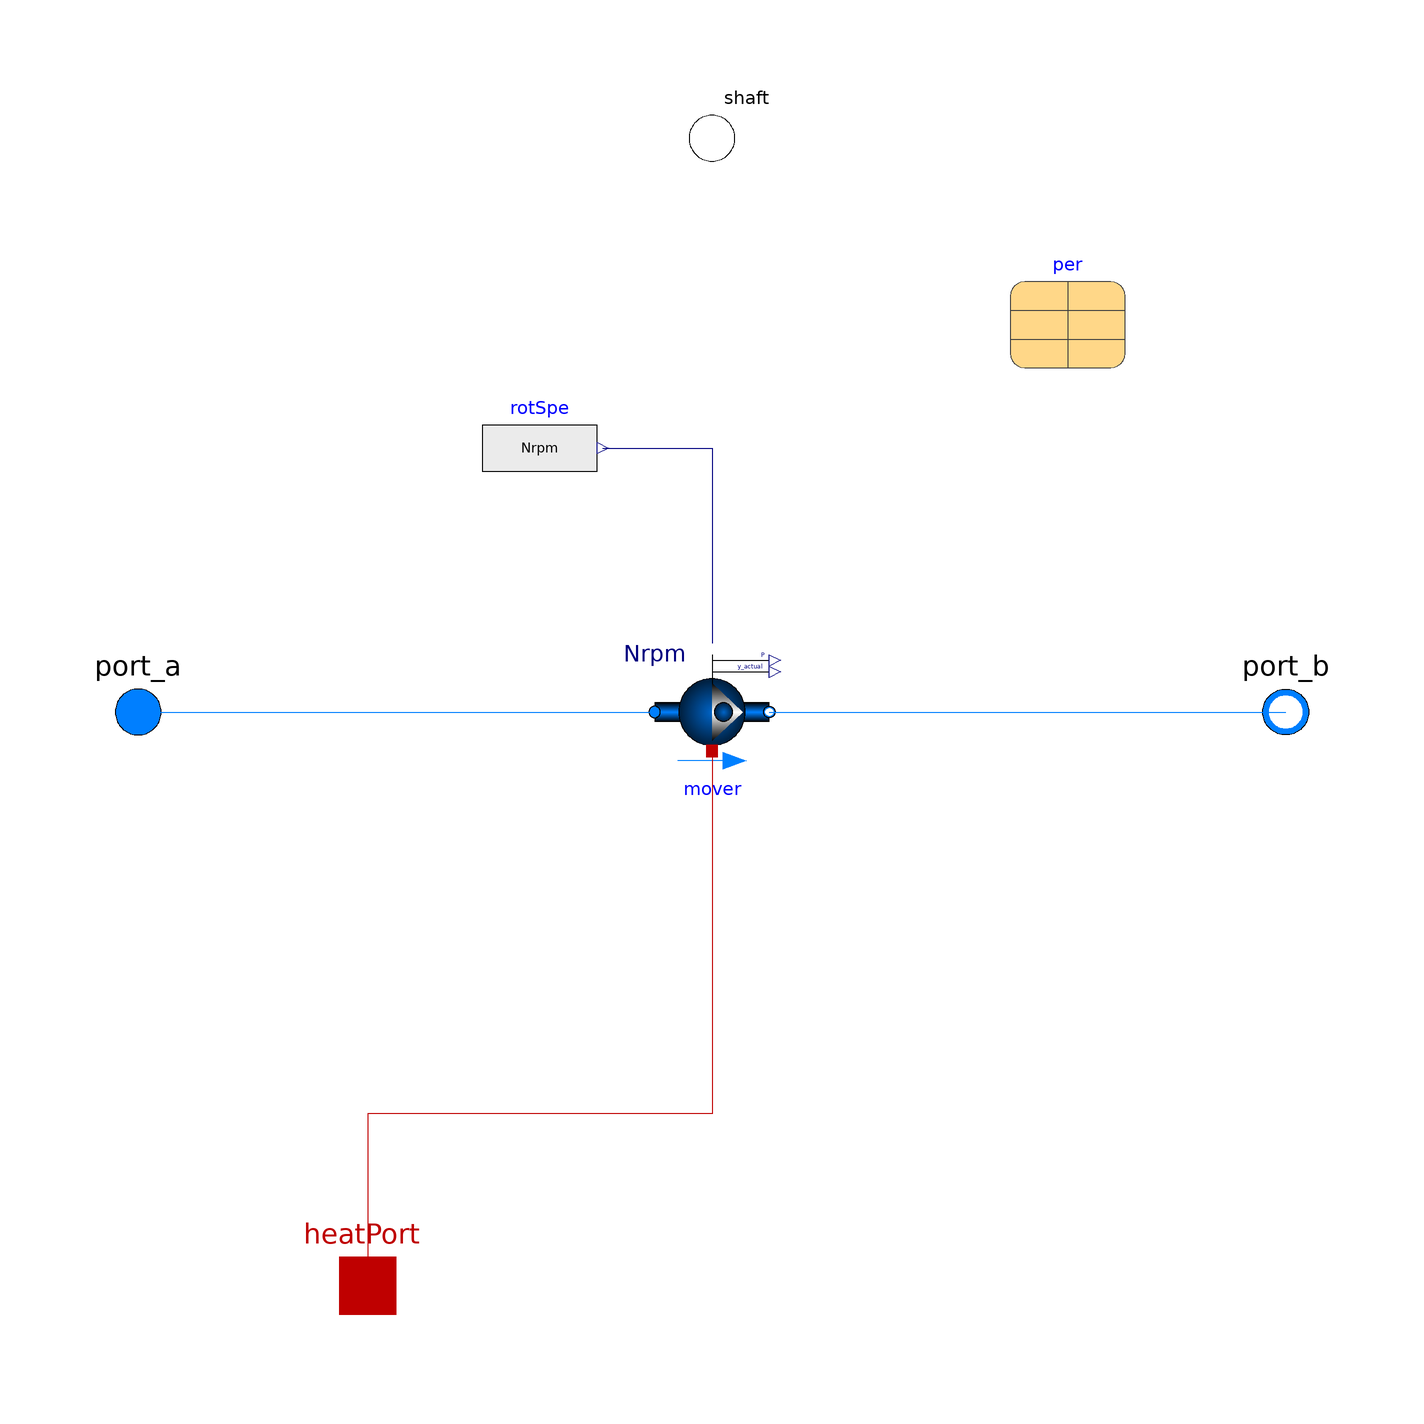

The Modelica model whose source follows is shown above as a component diagram (icons at their Placement, wires along their Line points).

model MechanicalMover "Fan with a rotational flange as input signal"
    extends Buildings.Fluid.Interfaces.PartialTwoPort(
    port_a(p(start=Medium.p_default)),
    port_b(p(start=Medium.p_default)));

    Modelica.SIunits.Angle phi "Shaft angle";
    Modelica.SIunits.AngularVelocity omega "Shaft angular velocity";
    Real Nrpm "Rational speed";

    Modelica.Mechanics.Rotational.Interfaces.Flange_b shaft
    annotation (Placement(transformation(extent={{-10,90},{10,110}})));
    Buildings.Fluid.Movers.SpeedControlled_Nrpm mover(
      redeclare package Medium = Medium,
      final inputType=Buildings.Fluid.Types.InputType.Continuous,
      final addPowerToMedium=addPowerToMedium,
      per=per,
      final use_inputFilter=false) "Fluid mover"
      annotation (Placement(transformation(extent={{-10,-10},{10,10}})));
    Modelica.Blocks.Sources.RealExpression rotSpe(y=Nrpm) "Rotation speed"
      annotation (Placement(transformation(extent={{-40,36},{-20,56}})));

    parameter Boolean addPowerToMedium=true
      "Set to false to avoid any power (=heat and flow work) being added to medium (may give simpler equations)";

    replaceable parameter Buildings.Fluid.Movers.Data.Generic per
      constrainedby Buildings.Fluid.Movers.Data.Generic
      "Record with performance data"
      annotation (choicesAllMatching=true,
        Placement(transformation(extent={{52,60},{72,80}})));
    Modelica.Thermal.HeatTransfer.Interfaces.HeatPort_a heatPort
      "Heat dissipation to environment"
      annotation (Placement(transformation(extent={{-70,-110},{-50,-90}}),
          iconTransformation(extent={{-10,-78},{10,-58}})));
  equation
    phi = shaft.phi;
    omega = der(phi);
    Nrpm = Modelica.SIunits.Conversions.to_rpm(omega);
    mover.eff.PEle = shaft.tau*Buildings.Utilities.Math.Functions.smoothMax(
        omega,
        1e-6,
        1e-8);

    connect(rotSpe.y, mover.Nrpm)
      annotation (Line(points={{-19,46},{0,46},{0,12}}, color={0,0,127}));
    connect(port_a, mover.port_a)
      annotation (Line(points={{-100,0},{-10,0}}, color={0,127,255}));
    connect(mover.port_b, port_b)
      annotation (Line(points={{10,0},{100,0}}, color={0,127,255}));
    connect(mover.heatPort, heatPort) annotation (Line(points={{0,-6.8},{0,-70},
            {-60,-70},{-60,-100}}, color={191,0,0}));
    annotation (defaultComponentName="pump",
      Icon(coordinateSystem(preserveAspectRatio=true,  extent={{-100,-100},{100,
              100}}), graphics={
          Rectangle(
            extent={{-100,16},{100,-14}},
            lineColor={0,0,0},
            fillColor={0,127,255},
            fillPattern=FillPattern.HorizontalCylinder),
              Text(
                extent={{26,136},{124,114}},
            textString="Nrpm [rpm]",
            lineColor={0,0,127}),
          Rectangle(
            visible=use_inputFilter,
            extent={{-34,40},{32,100}},
            lineColor={0,0,0},
            fillColor={135,135,135},
            fillPattern=FillPattern.Solid),
          Ellipse(
            visible=use_inputFilter,
            extent={{-34,100},{32,40}},
            lineColor={0,0,0},
            fillColor={135,135,135},
            fillPattern=FillPattern.Solid),
          Text(
            visible=use_inputFilter,
            extent={{-22,92},{20,46}},
            lineColor={0,0,0},
            fillColor={135,135,135},
            fillPattern=FillPattern.Solid,
            textString="M",
            textStyle={TextStyle.Bold}),
          Ellipse(
            extent={{-58,50},{54,-58}},
            lineColor={0,0,0},
            fillPattern=FillPattern.Sphere,
            fillColor={0,100,199}),
          Polygon(
            points={{0,50},{0,-56},{54,2},{0,50}},
            lineColor={0,0,0},
            pattern=LinePattern.None,
            fillPattern=FillPattern.HorizontalCylinder,
            fillColor={255,255,255}),
          Ellipse(
            extent={{4,14},{34,-16}},
            lineColor={0,0,0},
            fillPattern=FillPattern.Sphere,
            visible=energyDynamics <> Modelica.Fluid.Types.Dynamics.SteadyState,
            fillColor={0,100,199})}),
      Documentation(info="<html>
<p><br>This model is extended from <a href=\"modelica://Buildings.Fluid.Movers.SpeedControlled_Nrpm\">Buildings.Fluid.Movers.SpeedControlled_Nrpm</a>.</p>
<p>We include the following equations to associate the fan power with the input rotational flange of a shaft:</p>
<p>&tau; = P/&omega;,</p>
<p>where <i>&omega;</i> is the shaft angular velocity;</p>
<p> <i>&tau;</i> is theshaft torque.</p>
<p>The speed of the fan is calculated by: </p>
<p>s = &omega;*30/&pi;.</p>
</html>",
        revisions="<html>
<ul>
<li>
June 21, 2022, by Sen Huang:<br/>
Upgrade the model with Building Library Vesison 8.0
</li>
<li>
December 17, 2019, by Yangyang Fu:<br/>
First Implementation
</li>
</ul>
</html>"));
  end MechanicalMover;